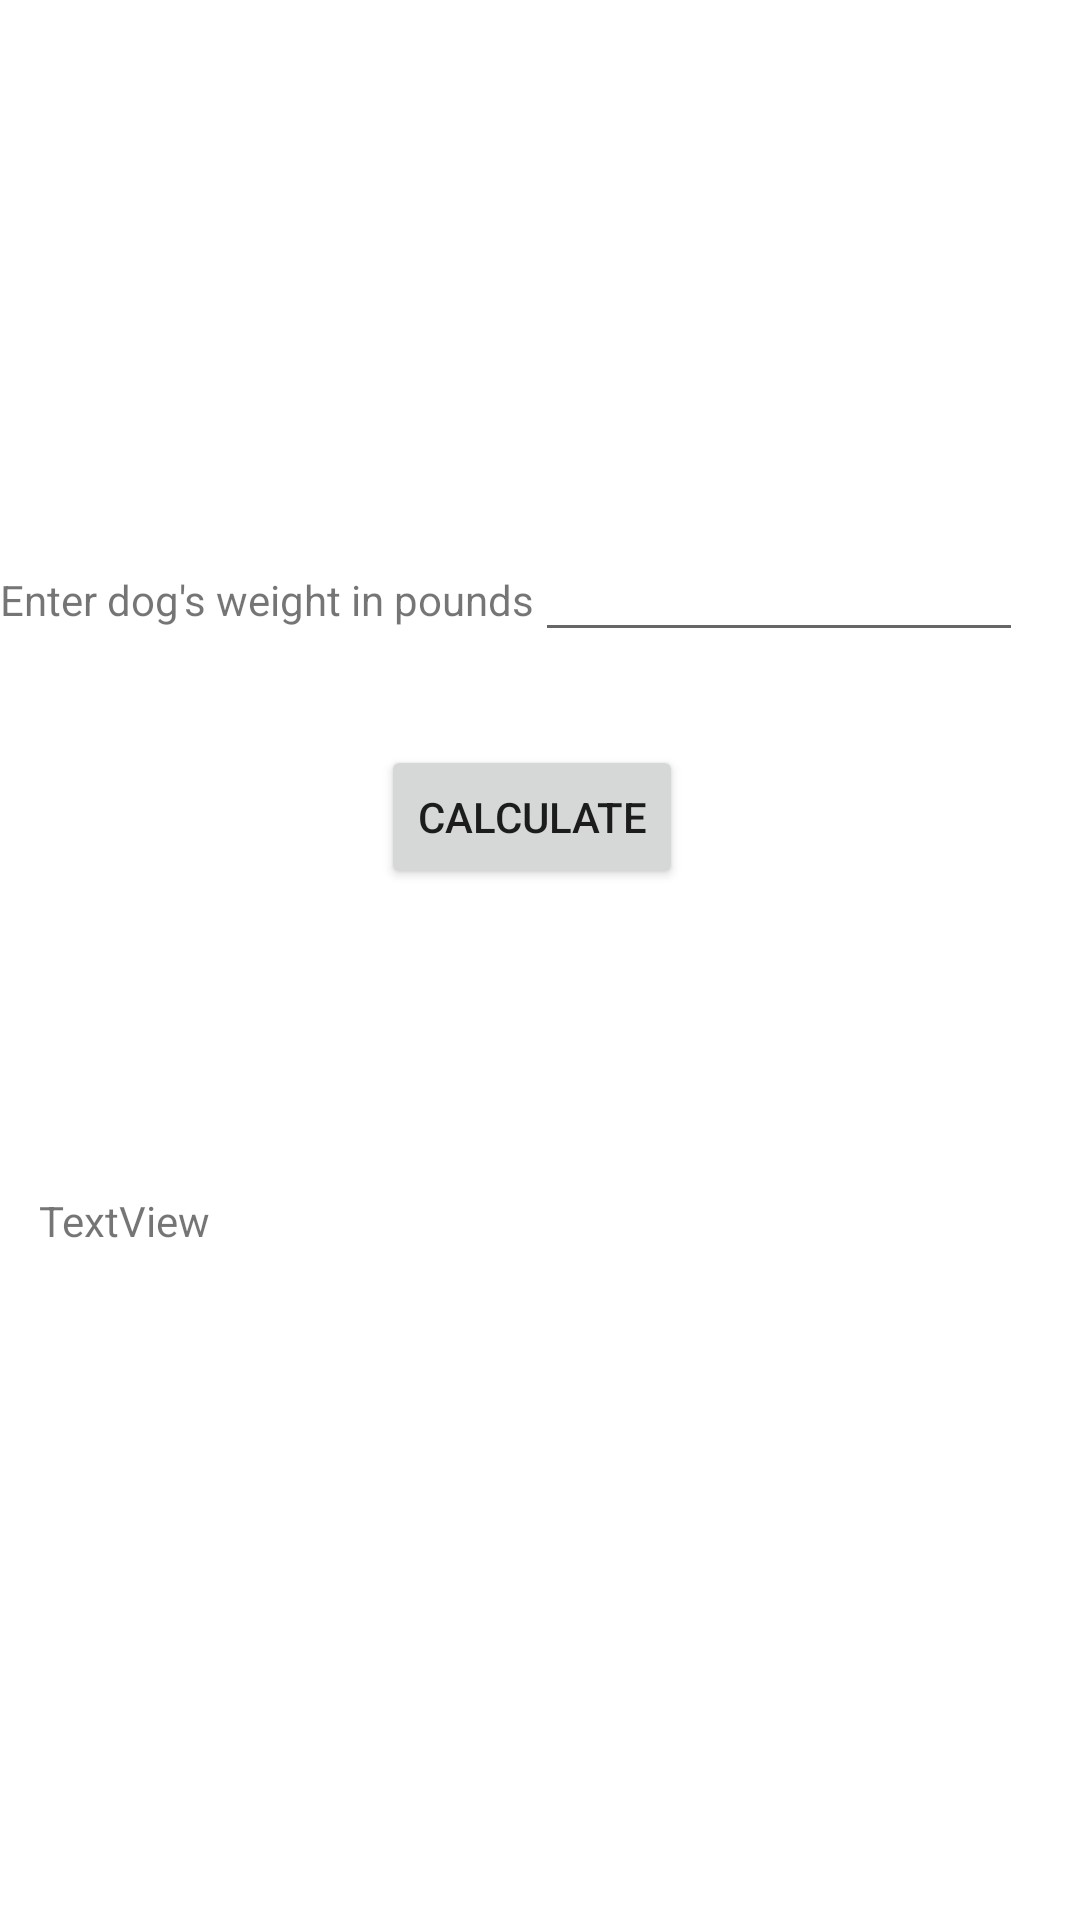

Android layout source for this screen:
<!-- AndroidManifest.xml: application theme Theme.VetNurse -->
<!-- res/layout/activity_h202_page.xml -->
<?xml version="1.0" encoding="utf-8"?>
<androidx.constraintlayout.widget.ConstraintLayout xmlns:android="http://schemas.android.com/apk/res/android"
    xmlns:app="http://schemas.android.com/apk/res-auto"
    xmlns:tools="http://schemas.android.com/tools"
    android:layout_width="match_parent"
    android:layout_height="match_parent"
    tools:context="UI.H202Page">

    <ScrollView
        android:id="@+id/scrollView2"
        android:layout_width="337dp"
        android:layout_height="0dp"
        android:layout_marginTop="176dp"
        app:layout_constraintLeft_toLeftOf="parent"
        app:layout_constraintTop_toTopOf="parent">

        <LinearLayout
            android:layout_width="match_parent"
            android:layout_height="wrap_content"
            android:orientation="horizontal">

            <TextView
                android:layout_width="wrap_content"
                android:layout_height="wrap_content"
                android:text="Enter dog's weight in pounds" />

            <EditText
                android:id="@+id/enterDogLbs"
                android:layout_width="190dp"
                android:layout_height="wrap_content" />

        </LinearLayout>
    </ScrollView>

    <Button
        android:id="@+id/calculateButton"
        android:layout_width="wrap_content"
        android:layout_height="wrap_content"
        android:layout_marginStart="127dp"
        android:layout_marginTop="31dp"
        android:text="Calculate"
        app:layout_constraintStart_toStartOf="parent"
        app:layout_constraintTop_toBottomOf="@+id/scrollView2"
        android:clickable="true"
        android:onClick="calculateH202"/>

    <TextView
        android:id="@+id/dosageResult"
        android:layout_width="wrap_content"
        android:layout_height="wrap_content"
        android:layout_marginStart="13dp"
        android:layout_marginTop="180dp"
        android:text="TextView"
        app:layout_constraintStart_toStartOf="parent"
        app:layout_constraintTop_toBottomOf="@+id/scrollView2" />

</androidx.constraintlayout.widget.ConstraintLayout>
<!-- resources referenced by this layout -->
<resources>
  <style name="Theme.VetNurse" parent="Theme.MaterialComponents.DayNight.DarkActionBar">
          
          <item name="colorPrimary">@color/purple_500</item>
          <item name="colorPrimaryVariant">@color/purple_700</item>
          <item name="colorOnPrimary">@color/white</item>
          
          <item name="colorSecondary">@color/teal_200</item>
          <item name="colorSecondaryVariant">@color/teal_700</item>
          <item name="colorOnSecondary">@color/black</item>
          
          <item name="android:statusBarColor" tools:targetApi="l">?attr/colorPrimaryVariant</item>
          
      </style>
  <!-- not gathered from this repository: default colours our renderer supplied (Android Studio template values) -->
  <color name="purple_500">#FF6200EE</color>
  <color name="purple_700">#FF3700B3</color>
  <color name="teal_200">#FF03DAC5</color>
  <color name="teal_700">#FF018786</color>
  <color name="black">#FF000000</color>
  <color name="white">#FFFFFFFF</color>
</resources>
